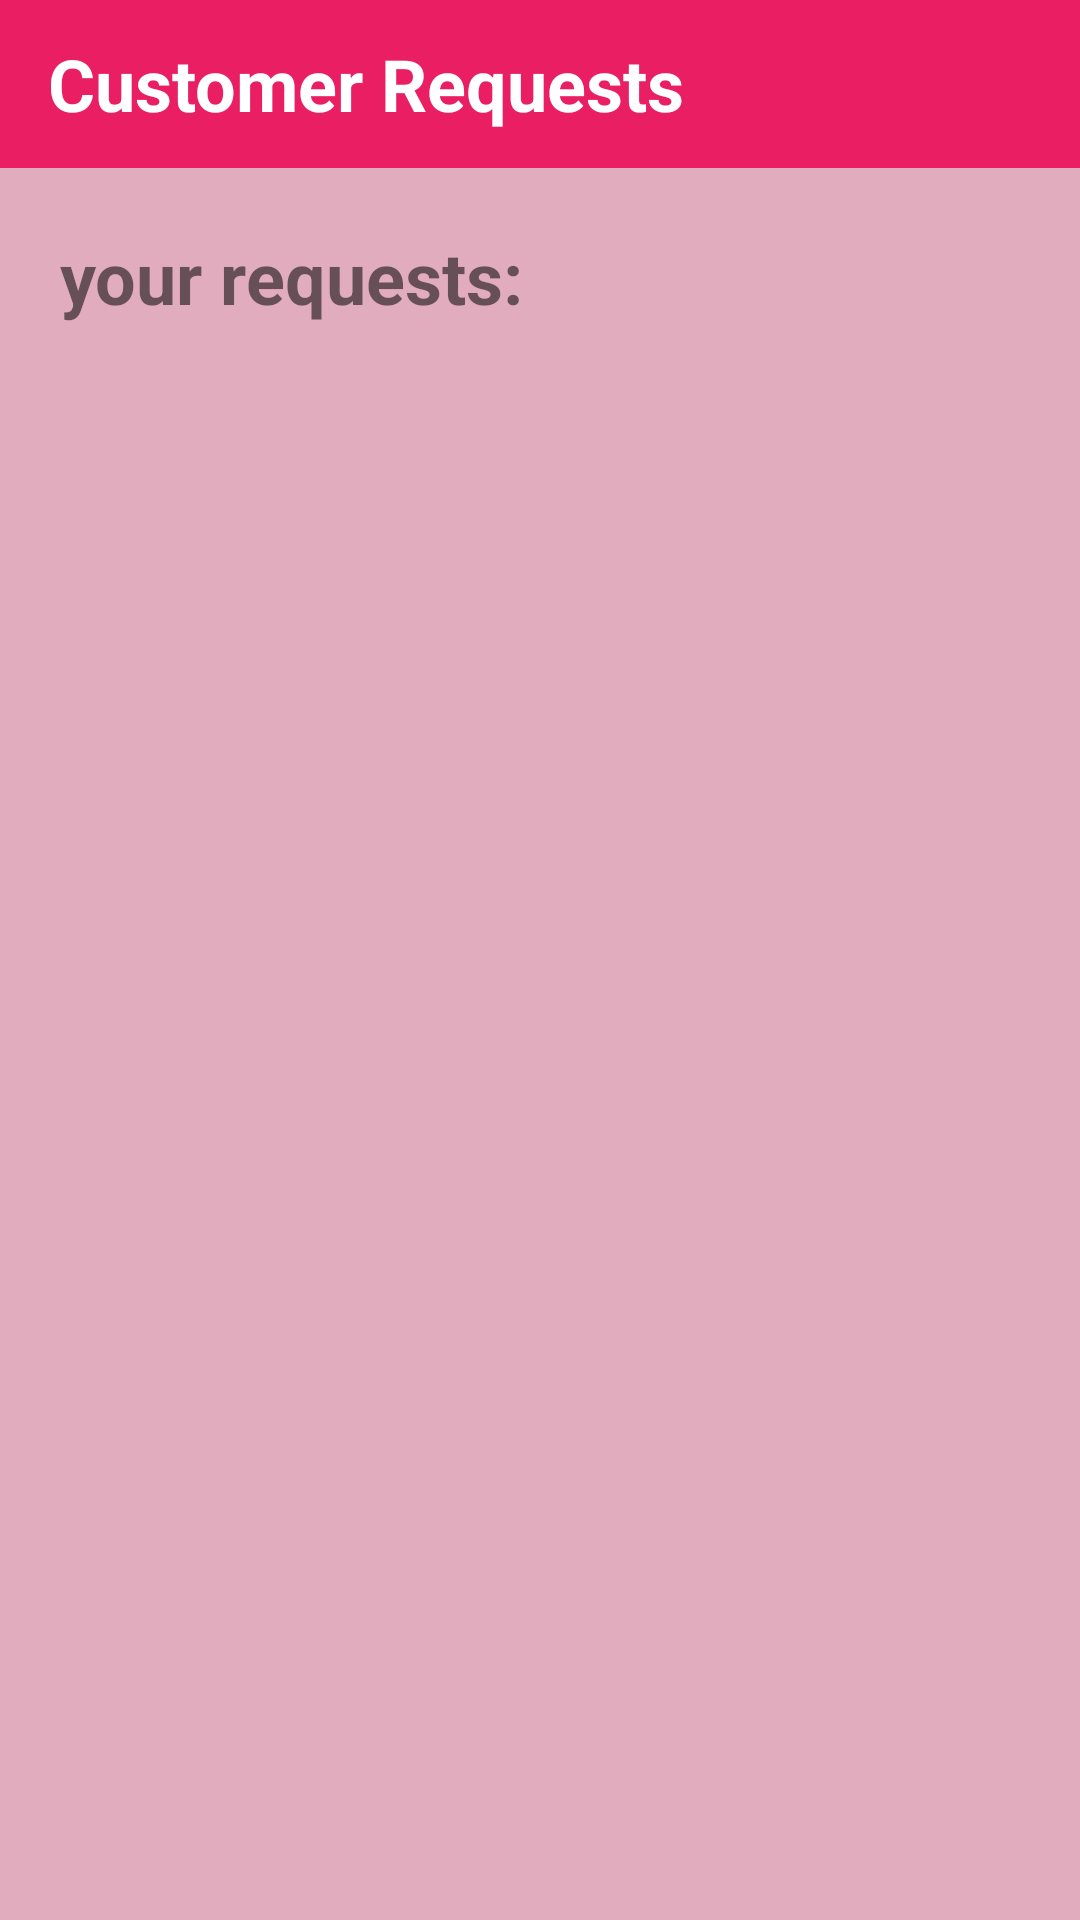

Write the Android layout XML for this screen, with the resource values it uses.
<!-- AndroidManifest.xml: application theme Theme.FinalProjectUniHaifa -->
<!-- res/layout/activity_customer_requests.xml -->
<?xml version="1.0" encoding="utf-8"?>
<androidx.constraintlayout.widget.ConstraintLayout xmlns:android="http://schemas.android.com/apk/res/android"
    xmlns:app="http://schemas.android.com/apk/res-auto"
    xmlns:tools="http://schemas.android.com/tools"
    android:layout_width="match_parent"
    android:layout_height="match_parent"
    android:background="@color/background">

    <androidx.appcompat.widget.Toolbar
        android:id="@+id/cr_toolbar"
        android:layout_width="match_parent"
        android:layout_height="?attr/actionBarSize"
        android:background="@color/buttons"
        android:theme="@style/ThemeOverlay.AppCompat.Dark.ActionBar"
        app:layout_constraintTop_toTopOf="parent"
        app:layout_constraintVertical_bias="0.0"
        app:titleTextColor="#FFFFFF"
        tools:layout_editor_absoluteX="0dp" >

        <TextView
            android:id="@+id/cr_text"
            android:layout_width="wrap_content"
            android:layout_height="wrap_content"
            android:text="Customer Requests"
            android:textColor="@color/white"
            android:textSize="24sp"
            android:textStyle="bold"
            tools:layout_editor_absoluteX="20dp"
            tools:layout_editor_absoluteY="11dp" />

    </androidx.appcompat.widget.Toolbar>

    <ListView
        android:id="@+id/cr_list"
        android:layout_width="389dp"
        android:layout_height="555dp"
        android:layout_marginTop="20dp"
        android:background="@color/background"
        app:layout_constraintEnd_toEndOf="parent"
        app:layout_constraintStart_toStartOf="parent"
        app:layout_constraintTop_toBottomOf="@+id/textView27" />

    <TextView
        android:id="@+id/textView27"
        android:layout_width="wrap_content"
        android:layout_height="wrap_content"
        android:layout_marginStart="20dp"
        android:layout_marginTop="20dp"
        android:text="your requests:"
        android:textAlignment="center"
        android:textSize="24sp"
        android:textStyle="bold"
        app:layout_constraintStart_toStartOf="parent"
        app:layout_constraintTop_toBottomOf="@+id/cr_toolbar" />

</androidx.constraintlayout.widget.ConstraintLayout>
<!-- resources referenced by this layout -->
<resources>
  <color name="background">#E1ACBE</color>
  <color name="buttons">#E91E63</color>
  <color name="white">#FFFFFFFF</color>
  <style name="Theme.FinalProjectUniHaifa" parent="Theme.MaterialComponents.DayNight.NoActionBar">
          
          <item name="colorPrimary">@color/purple_500</item>
          <item name="colorPrimaryVariant">@color/purple_700</item>
          <item name="colorOnPrimary">@color/white</item>
          
          <item name="colorSecondary">@color/teal_200</item>
          <item name="colorSecondaryVariant">@color/teal_700</item>
          <item name="colorOnSecondary">@color/black</item>
          
          <item name="android:statusBarColor" tools:targetApi="l">?attr/colorPrimaryVariant</item>
          
      </style>
  <color name="purple_500">#FF6200EE</color>
  <color name="purple_700">#FF3700B3</color>
  <color name="teal_200">#FF03DAC5</color>
  <color name="teal_700">#FF018786</color>
  <color name="black">#FF000000</color>
</resources>
